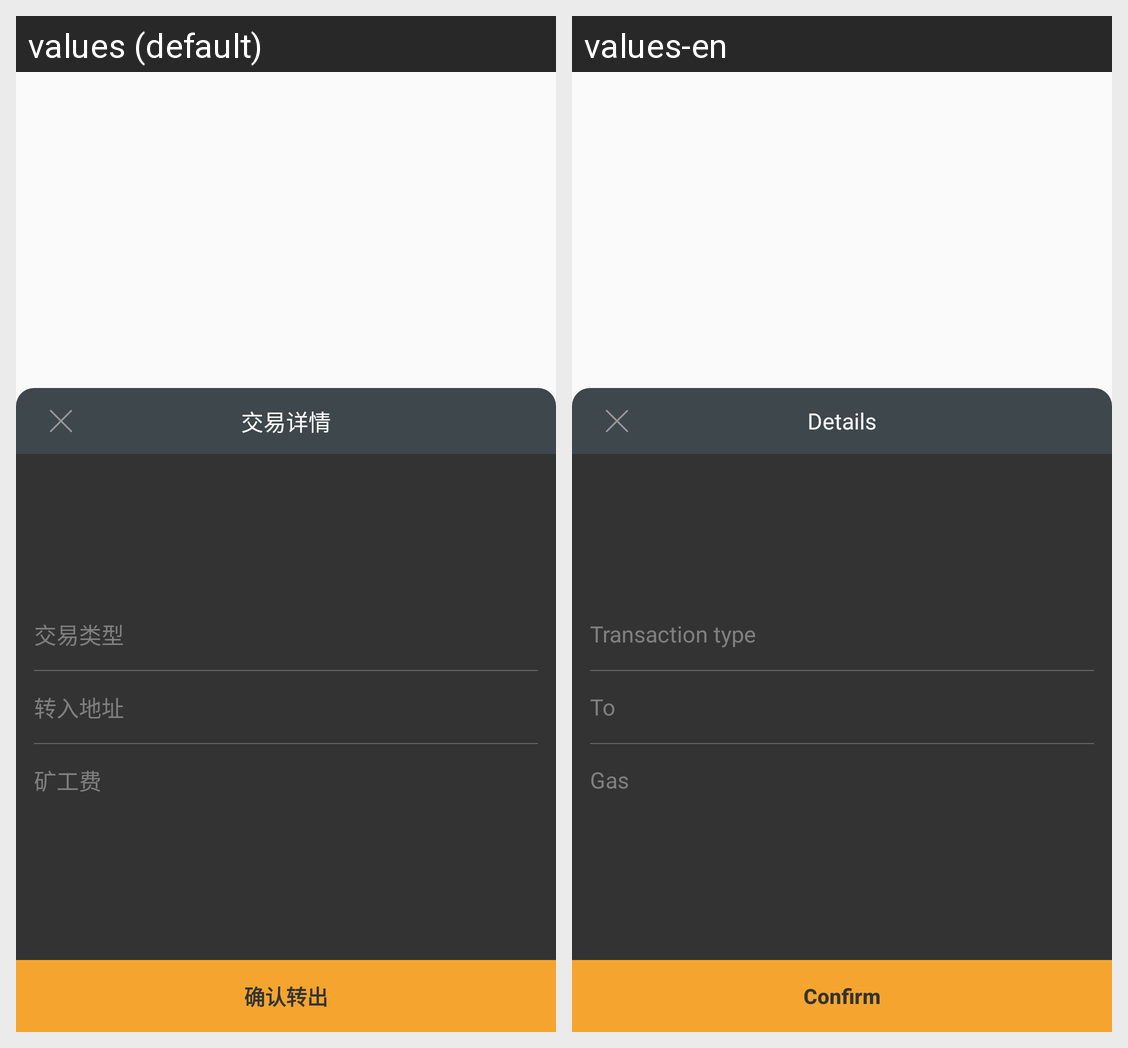

Strings drawn on this Android screen and how each of the app's shown locales translates them:
Android screen res/layout/transfer_popup_window.xml rendered under 2 locales, left to right: values (default), values-en. Device: Nexus 5 (rendered at 1080×1920; each locale shown at half size, 540×960, under a caption strip naming it); theme AppTheme.
Strings drawn on this screen, with the default value and each locale's value (text and hints the layout hard-codes, and strings that could not be matched under every locale, appear in the picture but are not listed):

transfer_detail
  values: 交易详情
  values-en: Details

tx_type
  values: 交易类型
  values-en: Transaction type

transferred_in_address
  values: 转入地址
  values-en: To

transfer_price
  values: 矿工费
  values-en: Gas

confirm_transfer
  values: 确认转出
  values-en: Confirm
